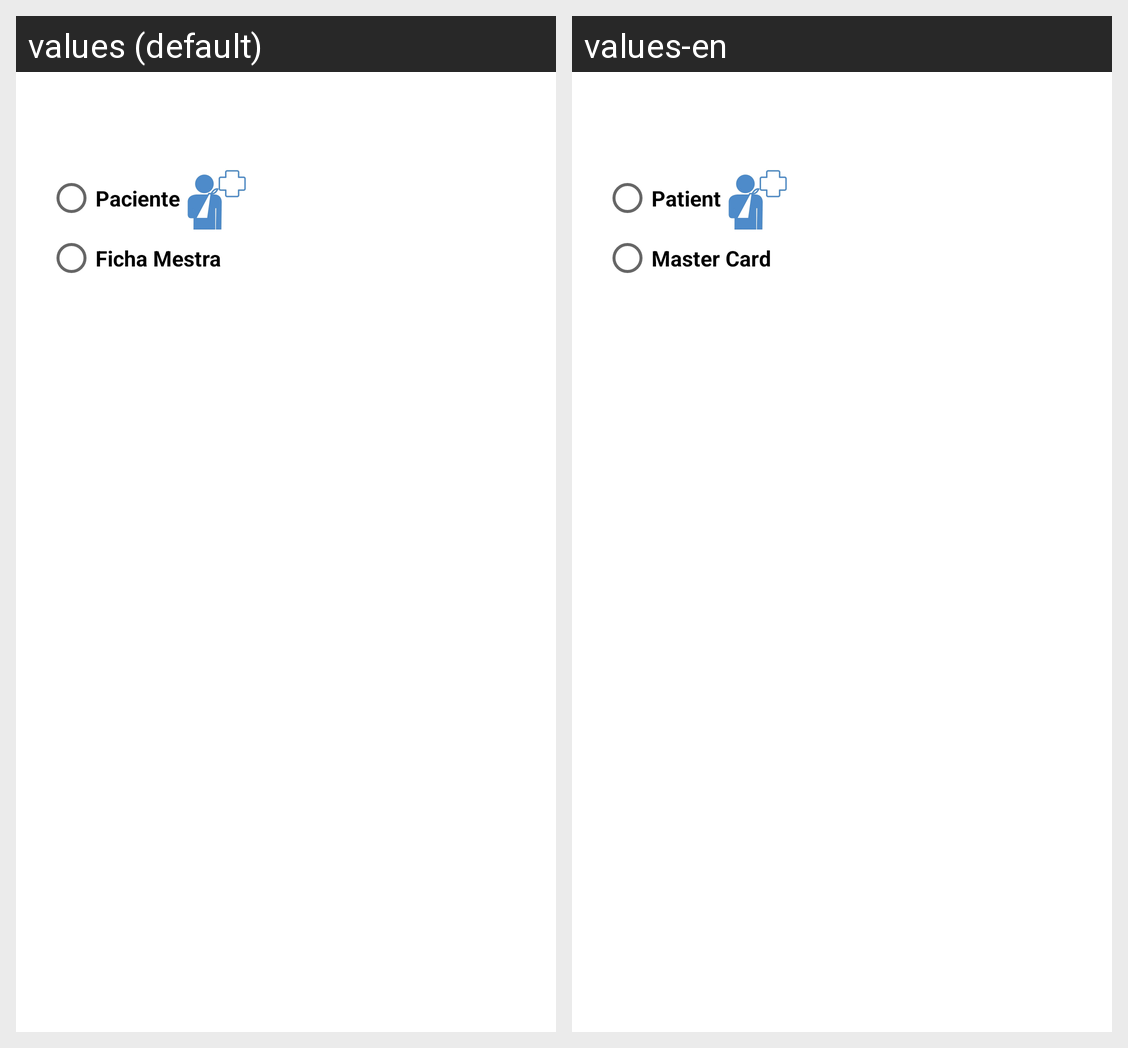

Translations of the strings shown on this Android screen, per locale in the grid:
Android screen res/layout/fragment_iteration_type.xml rendered under 2 locales, left to right: values (default), values-en. Device: Nexus 5 (rendered at 1080×1920; each locale shown at half size, 540×960, under a caption strip naming it); theme AppTheme.
Strings drawn on this screen, with the default value and each locale's value (text and hints the layout hard-codes, and strings that could not be matched under every locale, appear in the picture but are not listed):

patient
  values: Paciente
  values-en: Patient

file
  values: Ficha Mestra
  values-en: Master Card
